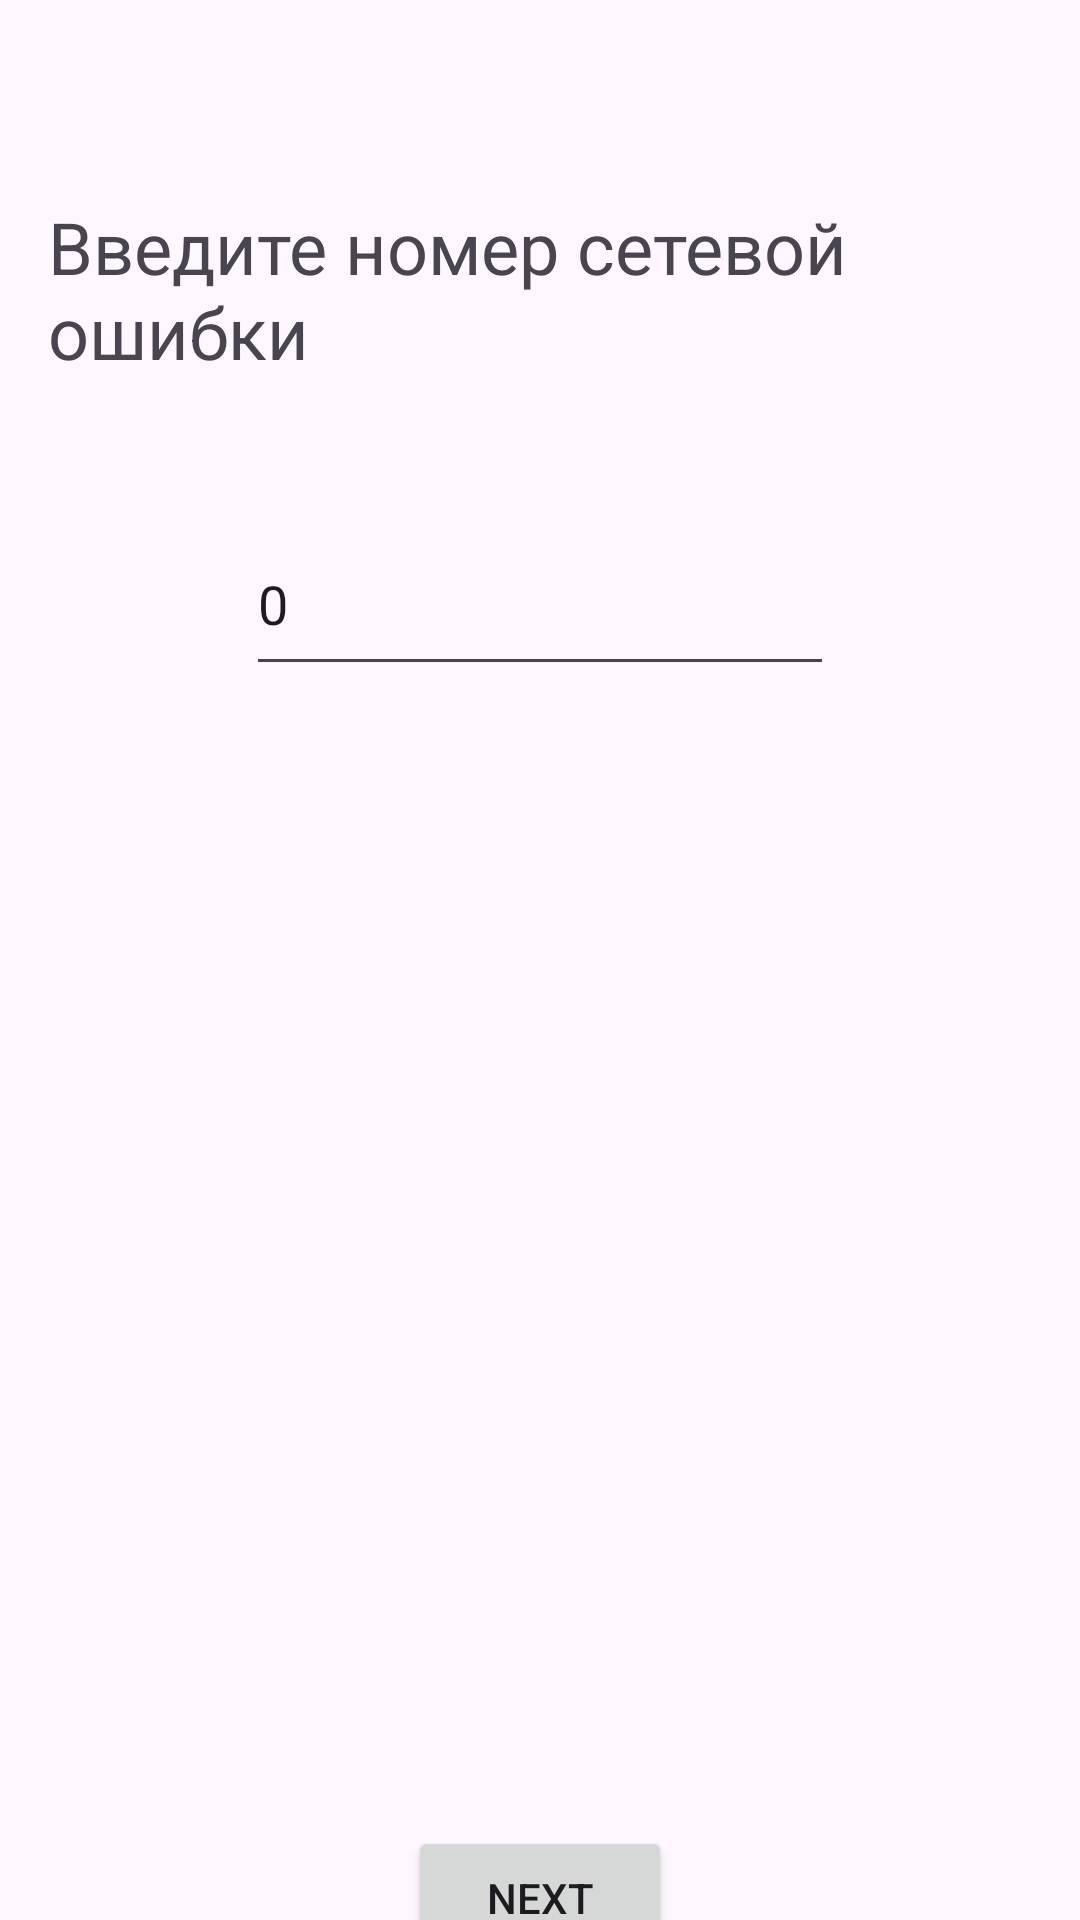

Here is an Android app screen rendered from its layout file. Give the layout XML and the strings, colors and styles it references.
<!-- AndroidManifest.xml: application theme Theme.RestfulApp -->
<!-- res/layout/fragment_first.xml -->
<?xml version="1.0" encoding="utf-8"?>
<androidx.core.widget.NestedScrollView xmlns:android="http://schemas.android.com/apk/res/android"
    xmlns:app="http://schemas.android.com/apk/res-auto"
    xmlns:tools="http://schemas.android.com/tools"
    android:layout_width="match_parent"
    android:layout_height="match_parent"
    tools:context=".FirstFragment">

    <androidx.constraintlayout.widget.ConstraintLayout
        android:layout_width="match_parent"
        android:layout_height="match_parent"
        android:padding="16dp">

        <Button
            android:id="@+id/button_first"
            android:layout_width="wrap_content"
            android:layout_height="wrap_content"
            android:layout_marginTop="380dp"
            android:text="@string/next"
            app:layout_constraintBottom_toBottomOf="parent"
            app:layout_constraintEnd_toEndOf="parent"
            app:layout_constraintStart_toStartOf="parent"
            app:layout_constraintTop_toBottomOf="@+id/EditText1" />

        <TextView
            android:id="@+id/textview_first"
            android:layout_width="wrap_content"
            android:layout_height="wrap_content"
            android:layout_marginTop="50dp"
            android:text="Введите номер сетевой ошибки"
            android:textSize="24sp"
            app:layout_constraintEnd_toEndOf="parent"
            app:layout_constraintHorizontal_bias="0.476"
            app:layout_constraintStart_toStartOf="parent"
            app:layout_constraintTop_toTopOf="parent" />

        <EditText
            android:id="@+id/EditText1"
            android:layout_width="196dp"
            android:layout_height="58dp"
            android:layout_marginTop="44dp"
            android:text="0"
            app:layout_constraintEnd_toEndOf="parent"
            app:layout_constraintStart_toStartOf="parent"
            app:layout_constraintTop_toBottomOf="@+id/textview_first" />
    </androidx.constraintlayout.widget.ConstraintLayout>
</androidx.core.widget.NestedScrollView>
<!-- resources referenced by this layout -->
<resources>
  <string name="next">Next</string>
  <style name="Theme.RestfulApp" parent="Base.Theme.RestfulApp" />
  <style name="Base.Theme.RestfulApp" parent="Theme.Material3.DayNight.NoActionBar">
          
          
      </style>
</resources>
